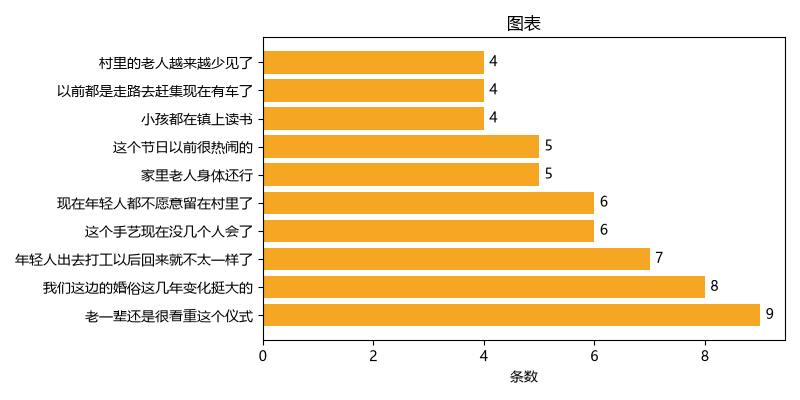

Values plotted in this chart, from the file beside it:
text, 次数, 人数
老一辈还是很看重这个仪式, 9, 4
我们这边的婚俗这几年变化挺大的, 8, 4
年轻人出去打工以后回来就不太一样了, 7, 3
现在年轻人都不愿意留在村里了, 6, 4
这个手艺现在没几个人会了, 6, 2
家里老人身体还行, 5, 4
这个节日以前很热闹的, 5, 3
以前都是走路去赶集现在有车了, 4, 4
村里的老人越来越少见了, 4, 4
我们村的祠堂前年刚修过, 4, 3
现在办酒席的钱比以前多很多, 4, 3
小孩都在镇上读书, 4, 2
孩子上学要去县城住校, 3, 3
年轻人不懂这些规矩了, 3, 3
以前结婚要摆三天酒现在一天就完了, 3, 2
外面打工一年能挣不少钱, 3, 2
现在谁还种地啊都是买着吃, 3, 1
家里种的菜够自己吃, 2, 2
我们这边讲究的是礼数, 2, 2
村里现在就剩老人和小孩, 2, 2
过节的时候全村都会回来, 2, 2
老人走了以后这些东西就没人记得了, 1, 1
